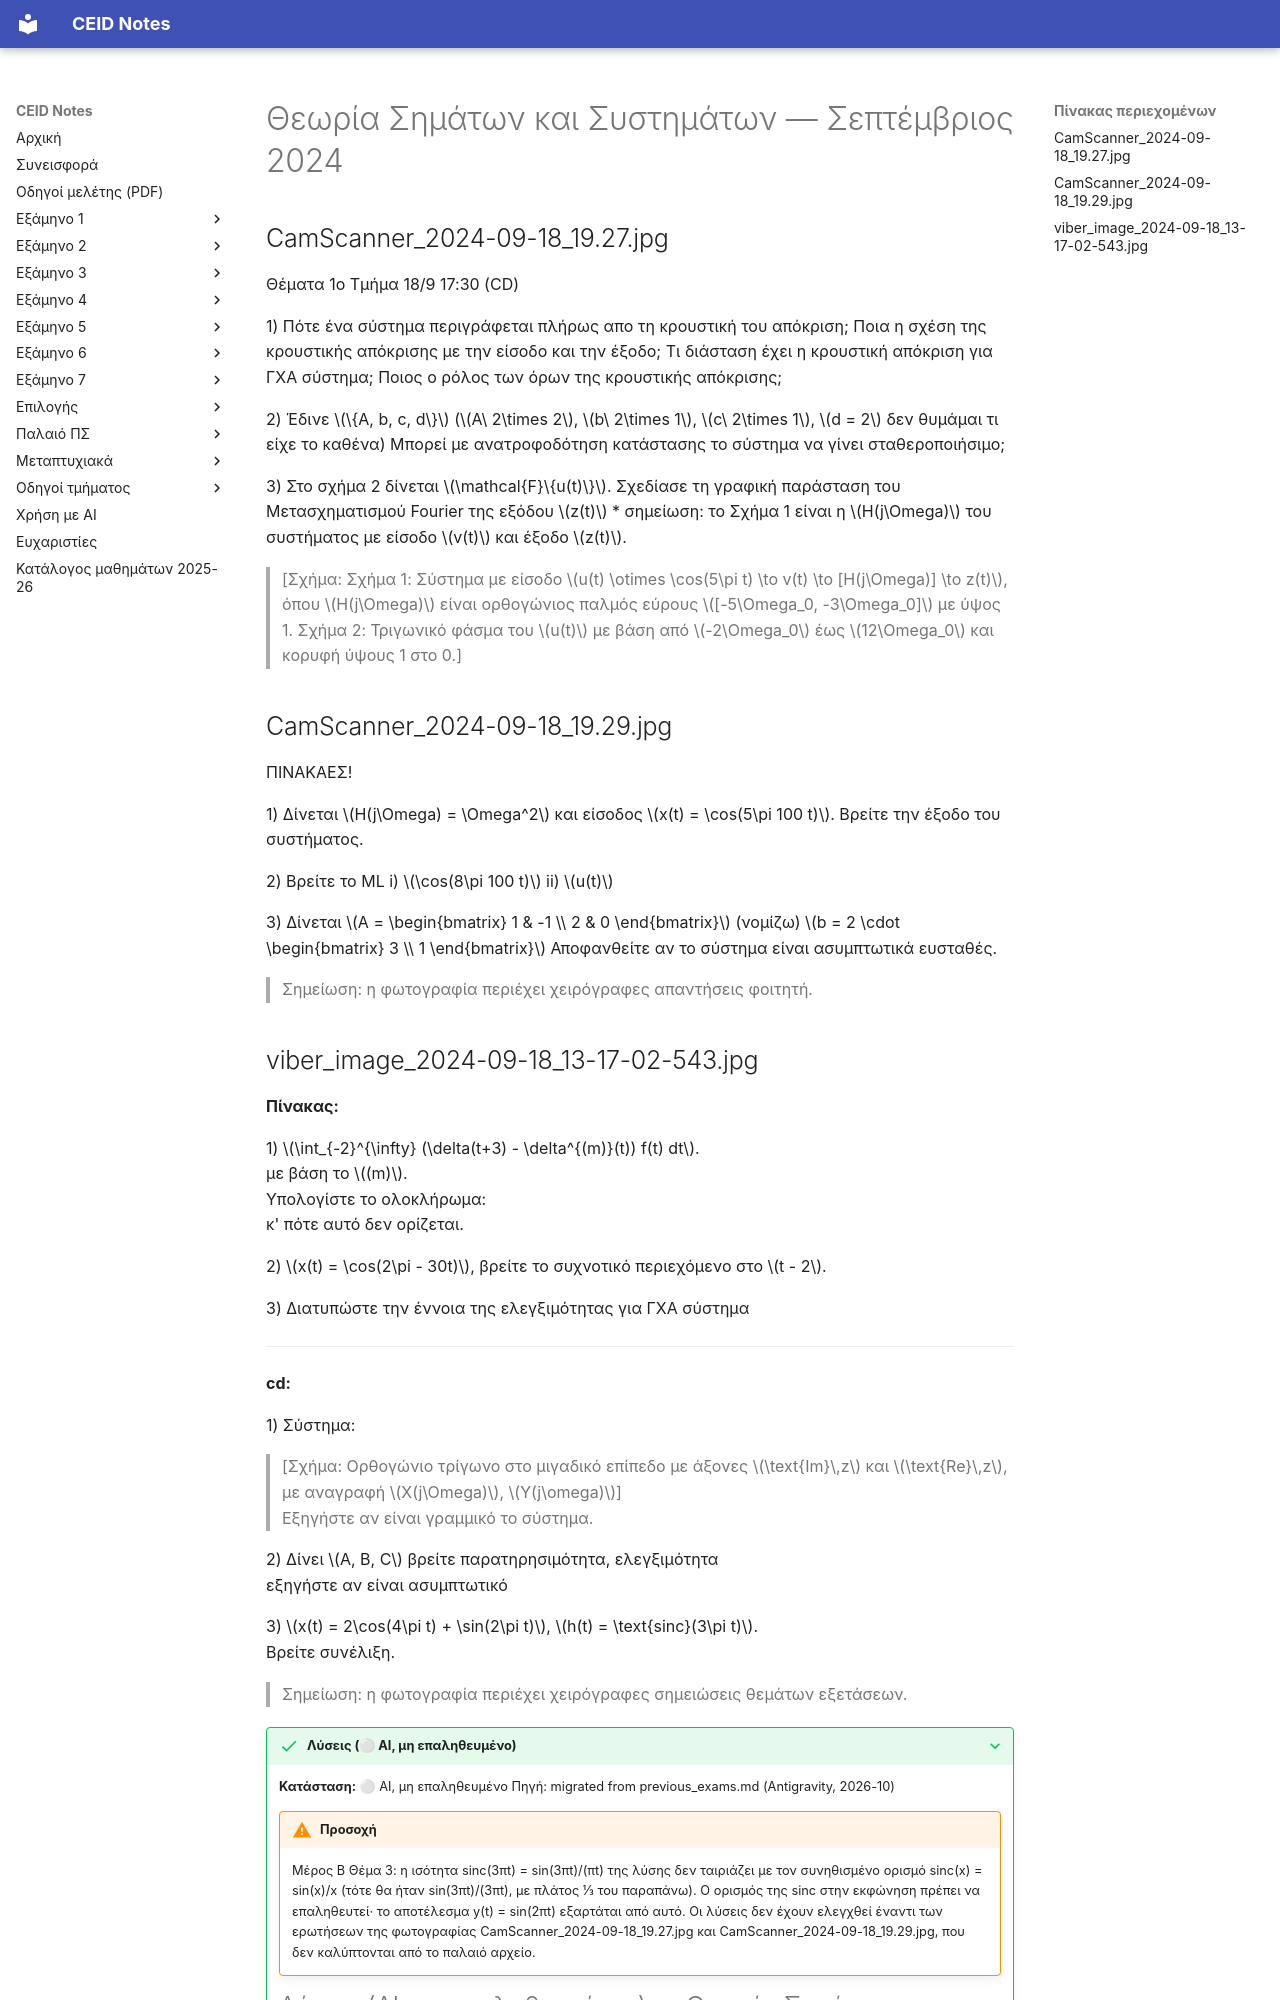

repository: kdngiorgos/ceid-notes · page: Semesters/Semester 4 (4ο Εξάμηνο)/Θεωρία Σημάτων και Συστημάτων - CEID_23Y207/Previous Exams/2024-09.html · generator: mkdocs

---
course: CEID_23Y207
session: 2024-09
label: Σεπτέμβριος 2024 — Θέματα Πίνακα και CD
sources:
- CamScanner_2024-09-18_19.27.jpg
- CamScanner_2024-09-18_19.29.jpg
- viber_image_2024-09-18_13-17-02-543.jpg
format: mixed
duration_min: null
notes: Χειρόγραφες σημειώσεις φοιτητών με θέματα του πίνακα (Μέρος Α) και του CD (Μέρος Β), 18/9/2024. Ο φοιτητής δεν θυμάται όλα τα δεδομένα («δεν θυμάμαι τι είχε το καθένα»)· το CamScanner_2024-09-18_19.29.jpg περιέχει και χειρόγραφες απαντήσεις φοιτητή.
transcription: partial
solutions: ai-unverified
---
# Θεωρία Σημάτων και Συστημάτων — Σεπτέμβριος 2024

## CamScanner_2024-09-18_19.27.jpg

Θέματα 1ο Τμήμα 18/9 17:30
(CD)

1) Πότε ένα σύστημα περιγράφεται πλήρως απο τη κρουστική του απόκριση;
Ποια η σχέση της κρουστικής απόκρισης με την είσοδο και την έξοδο;
Τι διάσταση έχει η κρουστική απόκριση για ΓΧΑ σύστημα;
Ποιος ο ρόλος των όρων της κρουστικής απόκρισης;

2) Έδινε $\{A, b, c, d\}$ ($A\ 2\times 2$, $b\ 2\times 1$, $c\ 2\times 1$, $d = 2$ δεν θυμάμαι τι είχε το καθένα)
Μπορεί με ανατροφοδότηση κατάστασης το σύστημα να γίνει σταθεροποιήσιμο;

3) Στο σχήμα 2 δίνεται $\mathcal{F}\{u(t)\}$. Σχεδίασε τη γραφική παράσταση του Μετασχηματισμού Fourier της εξόδου $z(t)$ * σημείωση: το Σχήμα 1 είναι η $H(j\Omega)$ του συστήματος με είσοδο $v(t)$ και έξοδο $z(t)$.

> [Σχήμα: Σχήμα 1: Σύστημα με είσοδο $u(t) \otimes \cos(5\pi t) \to v(t) \to [H(j\Omega)] \to z(t)$, όπου $H(j\Omega)$ είναι ορθογώνιος παλμός εύρους $[-5\Omega_0, -3\Omega_0]$ με ύψος 1. Σχήμα 2: Τριγωνικό φάσμα του $u(t)$ με βάση από $-2\Omega_0$ έως $12\Omega_0$ και κορυφή ύψους 1 στο 0.]

## CamScanner_2024-09-18_19.29.jpg

ΠΙΝΑΚΑΕΣ!

1) Δίνεται $H(j\Omega) = \Omega^2$ και είσοδος $x(t) = \cos(5\pi 100 t)$. Βρείτε την έξοδο του συστήματος.

2) Βρείτε το ML
i) $\cos(8\pi 100 t)$
ii) $u(t)$

3) Δίνεται $A = \begin{bmatrix} 1 & -1 \\ 2 & 0 \end{bmatrix}$ (νομίζω) $b = 2 \cdot \begin{bmatrix} 3 \\ 1 \end{bmatrix}$ Αποφανθείτε αν το σύστημα είναι ασυμπτωτικά ευσταθές.

> Σημείωση: η φωτογραφία περιέχει χειρόγραφες απαντήσεις φοιτητή.
